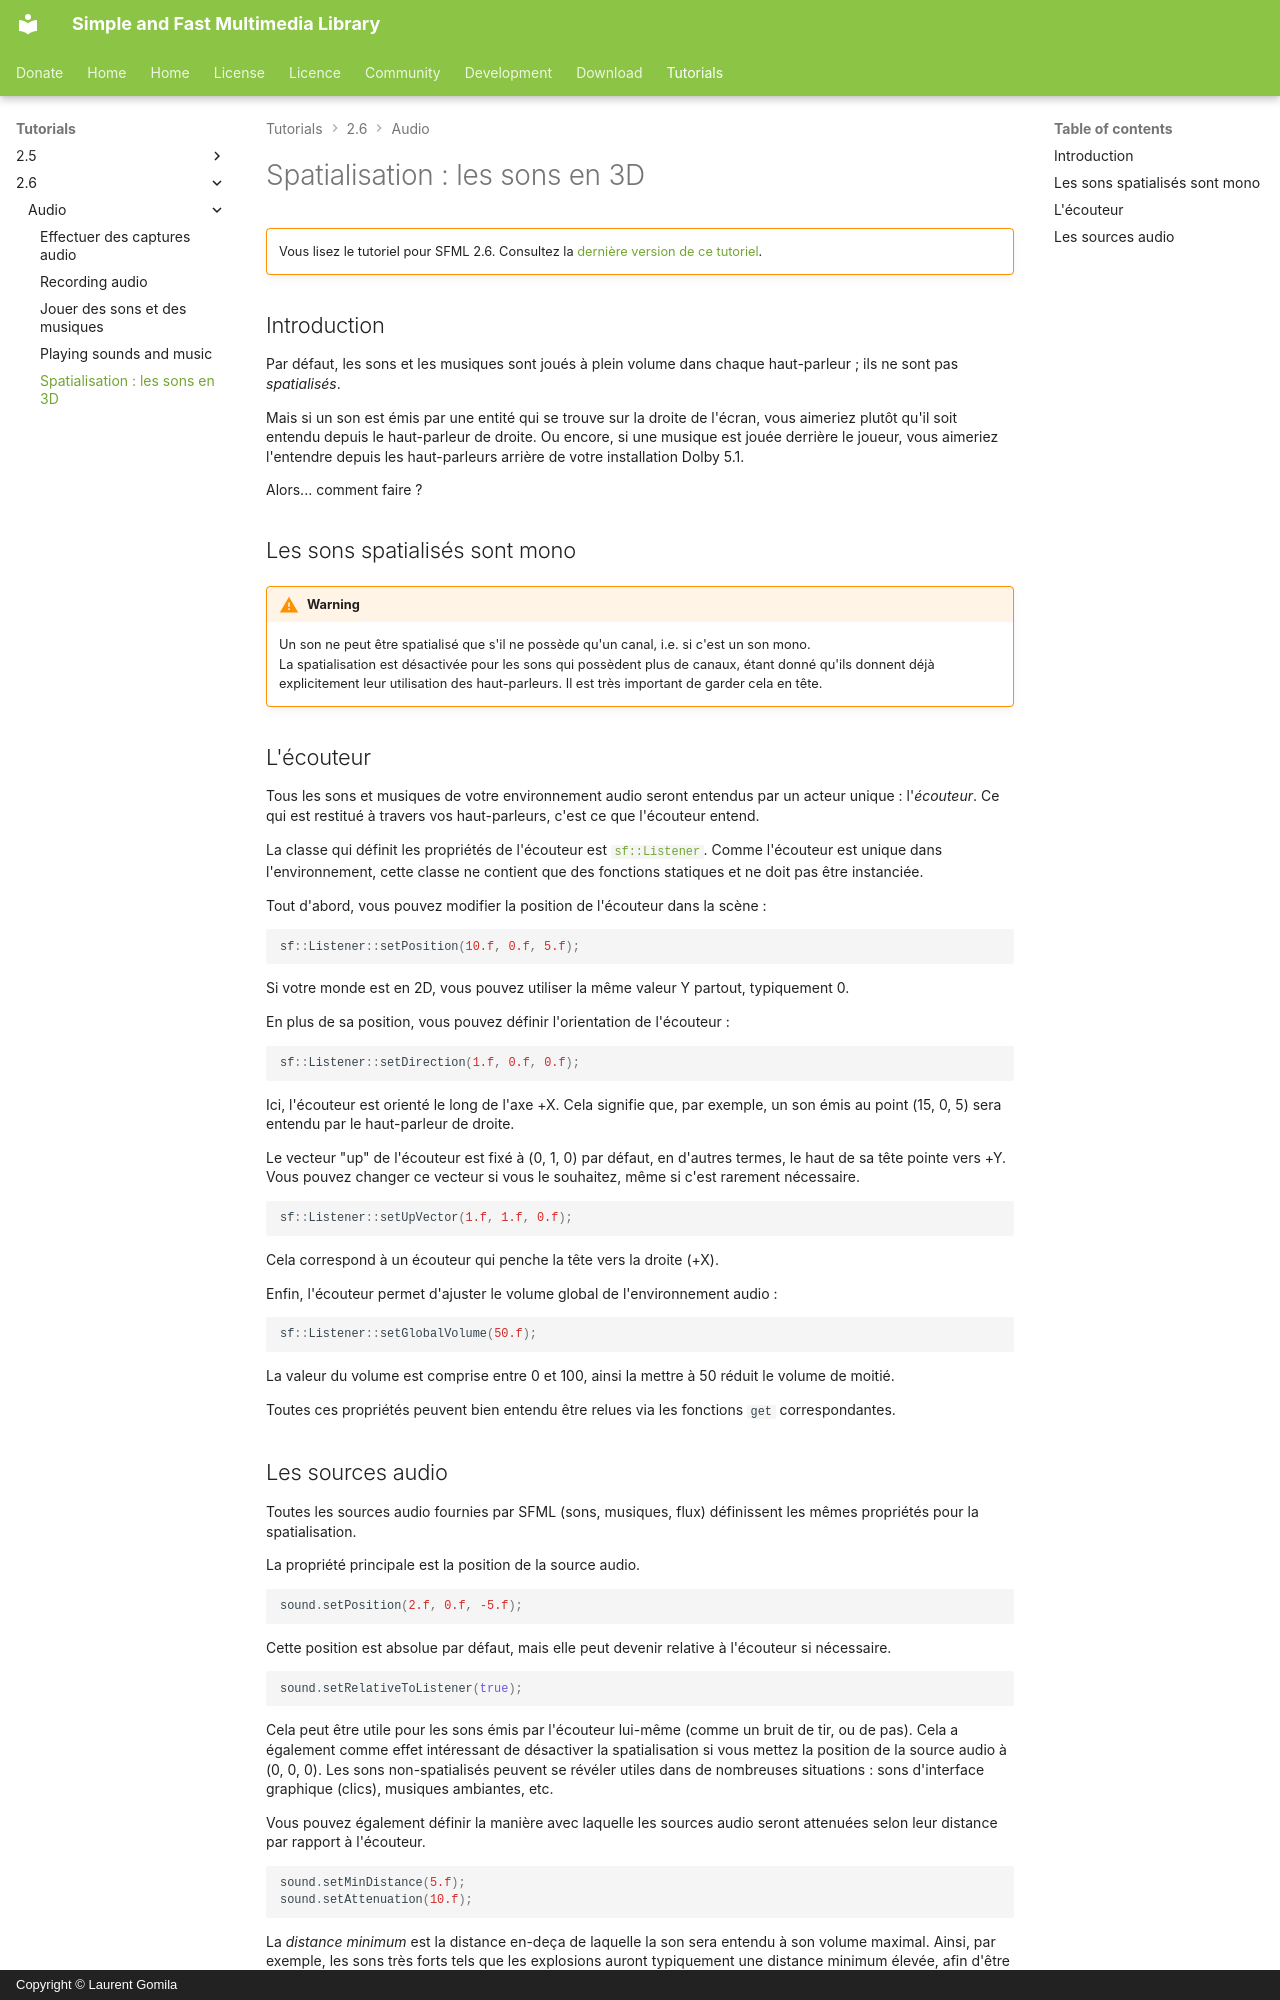

repository: SFML/SFML-Website · page: tutorials/2.6/audio/spatialization.fr/index.html · generator: mkdocs · copyright: Copyright © Laurent Gomila

# Spatialisation : les sons en 3D

!!! warning ""

    Vous lisez le tutoriel pour SFML 2.6. Consultez la [dernière version de ce tutoriel](/fr/tutorials/latest/audio/spatialization/).

## Introduction

Par défaut, les sons et les musiques sont joués à plein volume dans chaque haut-parleur ; ils ne sont pas *spatialisés*.

Mais si un son est émis par une entité qui se trouve sur la droite de l'écran, vous aimeriez plutôt qu'il soit entendu depuis le haut-parleur de droite. Ou encore, si une musique est jouée derrière le joueur, vous aimeriez l'entendre depuis les haut-parleurs arrière de votre installation Dolby 5.1.

Alors... comment faire ?

## Les sons spatialisés sont mono

!!! warning

    Un son ne peut être spatialisé que s'il ne possède qu'un canal, i.e. si c'est un son mono.  
    La spatialisation est désactivée pour les sons qui possèdent plus de canaux, étant donné qu'ils donnent déjà explicitement leur utilisation des haut-parleurs. Il est très important de garder cela en tête.

## L'écouteur

Tous les sons et musiques de votre environnement audio seront entendus par un acteur unique : l'*écouteur*. Ce qui est restitué à travers vos haut-parleurs, c'est ce que l'écouteur entend.

La classe qui définit les propriétés de l'écouteur est [`sf::Listener`](../../../documentation/2.6.2/classsf_1_1Listener.html "sf::Listener documentation"). Comme l'écouteur est unique dans l'environnement, cette classe ne contient que des fonctions statiques et ne doit pas être instanciée.

Tout d'abord, vous pouvez modifier la position de l'écouteur dans la scène :

```cpp
sf::Listener::setPosition(10.f, 0.f, 5.f);
```

Si votre monde est en 2D, vous pouvez utiliser la même valeur Y partout, typiquement 0.

En plus de sa position, vous pouvez définir l'orientation de l'écouteur :

```cpp
sf::Listener::setDirection(1.f, 0.f, 0.f);
```

Ici, l'écouteur est orienté le long de l'axe +X. Cela signifie que, par exemple, un son émis au point (15, 0, 5) sera entendu par le haut-parleur de droite.

Le vecteur "up" de l'écouteur est fixé à (0, 1, 0) par défaut, en d'autres termes, le haut de sa tête pointe vers +Y. Vous pouvez changer ce vecteur si vous le souhaitez, même si c'est rarement nécessaire.

```cpp
sf::Listener::setUpVector(1.f, 1.f, 0.f);
```

Cela correspond à un écouteur qui penche la tête vers la droite (+X).

Enfin, l'écouteur permet d'ajuster le volume global de l'environnement audio :

```cpp
sf::Listener::setGlobalVolume(50.f);
```

La valeur du volume est comprise entre 0 et 100, ainsi la mettre à 50 réduit le volume de moitié.

Toutes ces propriétés peuvent bien entendu être relues via les fonctions `get` correspondantes.
